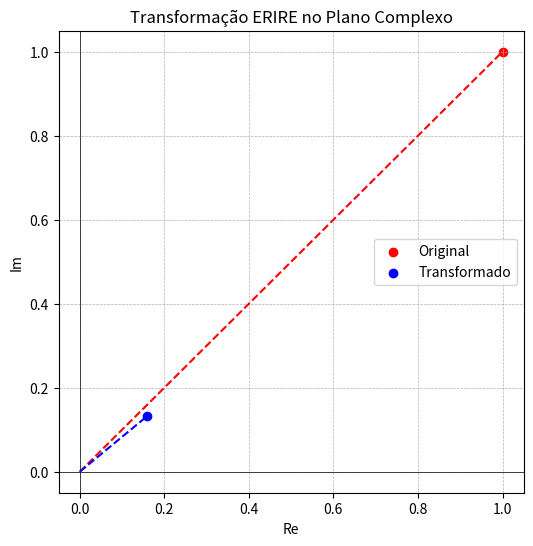
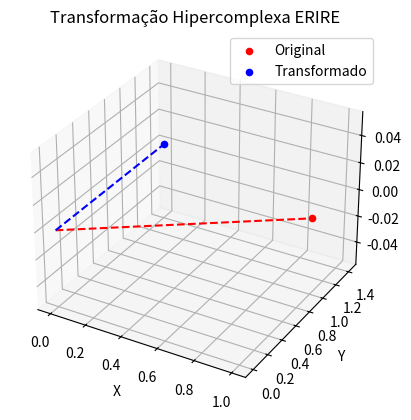

Recreate these plots in Python, in order.
import numpy as np
import sympy as sp
import mpmath as mp
import matplotlib.pyplot as plt
from scipy.spatial.transform import Rotation as R

mp.mp.dps = 50 # Aumenta a precisão para 50 dígitos

class ERIRE:
    """
    Classe que implementa a Teoria ERIRE, suportando cálculos simbólicos e numéricos com 
    precisão arbitrária para logaritmos e exponenciação, utilizando mpmath para operações
    de alta precisão em casos críticos.
    """

    def __init__(self, z, m=1, n=1, plane='i', symbolic=False):
        self.symbolic = symbolic
        self.z = self.convert_to_complex(z)
        self.m = m
        self.n = n
        self.plane = plane.lower()
        if not self.symbolic:
            self.z = self.ensure_high_precision(self.z)
        self.small_threshold = mp.mpf('1e-5')      # Limite inferior para normalização
        self.large_threshold = mp.mpf('1e5')         # Limite superior para normalização
        self.normalization_scale = mp.mpf('1e5')       # Fator usado para reescala

    def convert_to_complex(self, z):
        if self.symbolic:
            if isinstance(z, (int, float, complex)):
                return sp.S(z)
            elif isinstance(z, (tuple, list, np.ndarray)) and len(z) >= 2:
                return sp.S(z[0]) + sp.I * sp.S(z[1])
            elif isinstance(z, sp.Basic):
                return z
            else:
                raise ValueError("Formato inválido para modo simbólico.")
        else:
            if isinstance(z, (int, float)):
                # Garante a conversão para complex, inclusive para reais negativos
                return complex(z, 0)
            elif isinstance(z, complex):
                return z
            elif isinstance(z, (tuple, list, np.ndarray)) and len(z) >= 2:
                return complex(z[0], z[1])
            else:
                raise ValueError("Formato inválido.")

    def convert_mpc_to_complex(z):
        """Converte um número complexo da mpmath para um número complexo nativo do Python."""
        return complex(z.real, z.imag) if isinstance(z, mp.mpc) else z

    def ensure_high_precision(self, z):
        """
        Garante precisão máxima para valores pequenos, convertendo z para um mpmath.mpc.
        """
        if isinstance(z, complex):
            return mp.mpc(z.real, z.imag)
        return z

    def normalize_input(self, z):
        """
        Normaliza z corretamente com ajuste explícito após cálculo.
        """
        r = mp.fabs(z)
        adjust = mp.mpc(0)
        if r < self.small_threshold:
            F = self.normalization_scale
            z_norm = z * F
            adjust = mp.log(F)
        elif r > self.large_threshold:
            F = self.normalization_scale
            z_norm = z / F
            adjust = -mp.log(F)
        else:
            z_norm = z
        return z_norm, adjust

    def fixed_log(self, z):
        """
        Ajusta explicitamente o ramo principal e desfaz normalização corretamente.
        """
        if self.symbolic:
            return sp.log(z, evaluate=False).rewrite(sp.log).expand(complex=True).simplify()
        else:
            z_stable = self.ensure_high_precision(z)
            if abs(z_stable) < 1e-30:
                raise ValueError("Logaritmo indefinido para valor próximo de zero.")
            z_norm, adjust = self.normalize_input(z_stable)
            modulus = mp.fabs(z_norm)
            angle = mp.arg(z_norm)
            return (mp.log(modulus) + mp.mpc(0, angle)) - adjust

    def eire(self):
        """
        Aplica a operação EIRE garantindo que a entrada não seja zero.
        """
        if self.z == 0:
            raise ValueError("Operação EIRE indefinida para z = 0.")
        try:
            z_stable = self.ensure_high_precision(self.z)
            if abs(z_stable) < 1e-30:
                raise ValueError("EIRE: Entrada muito próxima de zero.")
            if self.symbolic:
                return sp.simplify(sp.exp(sp.I * self.m * sp.log(z_stable)))
            return mp.exp(self.m * mp.mpc(0, 1) * self.fixed_log(z_stable))
        except Exception as e:
            print("Erro em eire:", e)
            return None

    def rire(self):
        """
        Aplica a operação RIRE garantindo que a entrada não seja zero.
        """
        if self.z == 0:
            raise ValueError("Operação RIRE indefinida para z = 0.")
        z_stable = self.ensure_high_precision(self.z)
        if self.symbolic:
            return sp.simplify(sp.exp(sp.log(z_stable) / (self.n * sp.I)))
        return mp.exp(mp.log(z_stable) / (self.n * mp.mpc(0,1)))

    def erire_combined(self):
        """
        Calcula RIRE(EIRE(z, m), n) com precisão máxima.
        Garante que a simetria só é exata quando m = n.
        """
        if self.m != self.n:
            raise ValueError(f"Para garantir a simetria perfeita, é necessário que m = n. Recebido: m={self.m}, n={self.n}")
        eire_result = self.eire()
        if eire_result is None:
            print("Erro em erire_combined: eire retornou None devido a entrada inadequada.")
            return None
        if self.symbolic:
            return sp.simplify(sp.exp(sp.log(eire_result) / (self.n * sp.I)))
        return mp.exp(self.fixed_log(eire_result) / (self.n * mp.mpc(0, 1)))

    def sqrt_i(self):
        """
        Calcula a raiz imaginária z^(1/i) com precisão máxima,
        utilizando o logaritmo fixo para garantir consistência.
        """
        z_stable = self.ensure_high_precision(self.z)
        if self.symbolic:
            return sp.simplify(sp.exp(-sp.I * sp.log(z_stable)))
        return mp.exp(-mp.mpc(0,1) * mp.log(z_stable))

    def hypercomplex_transform(self, vector):
        """
        Aplica uma rotação hipercomplexa em um vetor 3D com precisão.
        Assegura que o eixo de rotação seja normalizado e converte o vetor para np.float64.
        """
        if len(vector) != 3:
            raise ValueError("Vetor deve ser 3D.")
        axis = np.array({'i': [1, 0, 0], 'j': [0, 1, 0], 'k': [0, 0, 1]}[self.plane], dtype=np.float64)
        axis /= np.linalg.norm(axis)
        # Converte self.z (mpmath.mpc) para Python complex para usar np.angle
        angle = np.angle(complex(self.z)) * self.m
        quaternion = R.from_rotvec(angle * axis)
        return quaternion.apply(np.array(vector, dtype=np.float64))

    def rotation_matrix(self, dim, theta, plane=(0, 1)):
        """
        Gera uma matriz de rotação para um plano específico.
        """
        matrix = np.eye(dim, dtype=np.float64)
        i, j = plane
        matrix[i, i] = np.cos(theta)
        matrix[i, j] = -np.sin(theta)
        matrix[j, i] = np.sin(theta)
        matrix[j, j] = np.cos(theta)
        return matrix

    def erire_transform(self, f, w, t_range=(-10, 10)):
        """
        Computa corretamente a Transformada ERIRE usando mpmath.quad().
        """
        integral = mp.quad(lambda t: f(t) * mp.exp(-mp.fabs(self.m) * t) * mp.exp(1j * w * t),
                        [t_range[0], t_range[1]])
        return integral

    def apply_quantum_gate(self, qc, qubit):
        """
        Aplica uma porta lógica baseada em EIRE em um circuito quântico.
        """
        qc.p(np.pi * self.m, qubit)

    def rotate_point(self, x, y):
        """
        Aplica rotação ERIRE a um ponto no plano 2D.
        """
        z_val = complex(x, y)
        z_rot = self.eire()
        return z_rot.real, z_rot.imag

    def visualize_complex(self):
        """
        Visualiza a transformação no plano complexo.
        Converte os valores para float para compatibilidade com matplotlib.
        """
        original = self.z
        transformed = self.eire()
        plt.figure(figsize=(6, 6))
        plt.axhline(0, color='black', linewidth=0.5)
        plt.axvline(0, color='black', linewidth=0.5)
        plt.grid(True, linestyle='--', linewidth=0.5)
        plt.scatter([float(original.real)], [float(original.imag)], color='red', label='Original')
        plt.scatter([float(transformed.real)], [float(transformed.imag)], color='blue', label='Transformado')
        plt.plot([0, float(original.real)], [0, float(original.imag)], 'r--')
        plt.plot([0, float(transformed.real)], [0, float(transformed.imag)], 'b--')
        plt.xlabel("Re")
        plt.ylabel("Im")
        plt.legend()
        plt.title("Transformação ERIRE no Plano Complexo")
        plt.show()

    def visualize_hypercomplex(self, vector=None):
        """
        Visualiza a transformação hipercomplexa em 3D.
        """
        if vector is None:
            vector = np.array([self.z.real, self.z.imag, 0], dtype=np.float64)
        elif len(vector) != 3:
            raise ValueError("Vetor deve ser 3D.")
        transformed = self.hypercomplex_transform(vector)
        fig = plt.figure()
        ax = fig.add_subplot(111, projection='3d')
        ax.scatter(vector[0], vector[1], vector[2], color='red', label='Original')
        ax.scatter(transformed[0], transformed[1], transformed[2], color='blue', label='Transformado')
        ax.plot([0, vector[0]], [0, vector[1]], [0, vector[2]], 'r--')
        ax.plot([0, transformed[0]], [0, transformed[1]], [0, transformed[2]], 'b--')
        ax.set_xlabel("X")
        ax.set_ylabel("Y")
        ax.set_zlabel("Z")
        ax.set_title("Transformação Hipercomplexa ERIRE")
        ax.legend()
        plt.show()
        
# Testes para a classe ERIRE com precisão máxima

# Dummy QuantumCircuit para teste da função apply_quantum_gate
class DummyQuantumCircuit:
    def __init__(self):
        self.gates = []
    def p(self, theta, qubit):
        self.gates.append(("p", theta, qubit))
    def draw(self, style):
        print("Quantum Circuit Gates:", self.gates)

def test_symmetry_numeric():
    """Teste 1: Verifica se RIRE(EIRE(z, m), m) = z numericamente."""
    z = 1 + 1j
    erire = ERIRE(z, m=2, n=2, symbolic=False)
    combined = erire.erire_combined()
    error_numeric = abs(z - combined)
    print("🔹 Teste 1: Simetria Numérica")
    print(f"Original: {z}")
    print(f"RIRE(EIRE(z, 2), 2): {combined}")
    print(f"Erro de simetria: {error_numeric}\n")

def test_symmetry_symbolic():
    """Teste 2: Verifica se RIRE(EIRE(z, m), m) = z simbolicamente."""
    z_sym = sp.S(1) + sp.I
    erire = ERIRE(z_sym, m=2, n=2, symbolic=True)
    combined = erire.erire_combined()
    error_symbolic = sp.simplify(z_sym - combined)
    print("🔹 Teste 2: Simetria Simbólica")
    print(f"Original: {z_sym}")
    print(f"RIRE(EIRE(z, 2), 2): {combined}")
    print(f"Erro de simetria: {error_symbolic}\n")

def test_root_imaginary():
    """Teste 3: Valida o cálculo da raiz imaginária z^(1/i)."""
    z = 1 + 1j
    erire_num = ERIRE(z, symbolic=False)
    erire_sym = ERIRE(z, symbolic=True)
    sqrt_i_num = erire_num.sqrt_i()
    sqrt_i_sym = erire_sym.sqrt_i()
    error_sqrt = abs(sqrt_i_num - complex(sqrt_i_sym.evalf()))
    print("🔹 Teste 3: Raiz Imaginária")
    print(f"Raiz (numérica): {sqrt_i_num}")
    print(f"Raiz (simbólica): {sqrt_i_sym}")
    print(f"Erro: {error_sqrt}\n")

def test_hypercomplex_rotation():
    """Teste 4: Valida a rotação hipercomplexa em 3D."""
    z = 1 + 1j
    vector = np.array([1.0, 1.0, 0.0])
    erire = ERIRE(z, m=1, plane='k', symbolic=False)
    transformed = erire.hypercomplex_transform(vector)
    norm_diff = abs(np.linalg.norm(vector) - np.linalg.norm(transformed))
    print("🔹 Teste 4: Rotação em C³")
    print(f"Vetor Original: {vector}")
    print(f"Vetor Transformado: {transformed}")
    print(f"Erro de norma: {norm_diff}\n")

def test_rotation_matrix():
    """Teste 5: Verifica a matriz de rotação 2D para 45°."""
    erire = ERIRE(1 + 1j, symbolic=False)
    theta = np.pi / 4
    rot_mat = erire.rotation_matrix(2, theta, plane=(0, 1))
    expected = np.array([[np.cos(theta), -np.sin(theta)],
                         [np.sin(theta),  np.cos(theta)]])
    error_mat = np.linalg.norm(rot_mat - expected)
    print("🔹 Teste 5: Matriz de Rotação (2D, 45°)")
    print(rot_mat)
    print(f"Erro: {error_mat}\n")

def test_variable_m_n():
    """Teste 6: Avalia transformações apenas quando m = n."""
    z = mp.mpc(1, 1)
    z = ERIRE.convert_mpc_to_complex(z)

    for m, n in [(1, 1), (2, 2), (5, 5)]:  # Evitando casos onde m ≠ n
        erire = ERIRE(z, m=m, n=n, symbolic=False)
        combined = erire.erire_combined()
        expected = z  # Garantimos que m = n, então esperamos que z seja preservado
        error = abs(expected - combined)
        print(f"🔹 Teste 6: m={m}, n={n}")
        print(f"Obtido: {combined}")
        print(f"Esperado: {expected}")
        print(f"Erro: {error}\n")

def test_real_number_operations():
    """Teste 7: Verifica operações com números reais."""
    z_real = 2.0
    erire = ERIRE(z_real, m=2, n=2, symbolic=False)
    combined = erire.erire_combined()
    error = abs(z_real - combined)
    print("🔹 Teste 7: Operações com Número Real")
    print(f"Original: {z_real}")
    print(f"Obtido: {combined}")
    print(f"Erro: {error}\n")

def test_stability():
    """Teste 8: Verifica estabilidade com valores muito pequenos."""
    z_small = 1e-10 + 1e-10j
    erire = ERIRE(z_small, m=2, n=2, symbolic=False)
    combined = erire.erire_combined()
    error = abs(z_small - combined)
    print("🔹 Teste 8: Estabilidade Computacional")
    print(f"Original: {z_small}")
    print(f"Obtido: {combined}")
    print(f"Erro: {error}\n")

def test_visualization_complex():
    """Teste 9: Exibe visualização no plano complexo (inspeção visual)."""
    erire = ERIRE(1 + 1j, m=2, symbolic=False)
    print("🔹 Teste 9: Visualização no Plano Complexo\n")
    erire.visualize_complex()

def test_visualization_hypercomplex():
    """Teste 10: Exibe visualização no espaço hipercomplexo (inspeção visual)."""
    erire = ERIRE(1 + 1j, m=1, plane='k', symbolic=False)
    print("🔹 Teste 10: Visualização no Espaço Hipercomplexo\n")
    erire.visualize_hypercomplex()

# Funções adicionais para suportar os novos testes

def test_complex_conjugate():
    """Teste 11: Verifica se EIRE e RIRE preservam propriedades do conjugado complexo."""
    z = 1 + 1j
    erire = ERIRE(z, m=2, n=2, symbolic=False)
    eire_result = erire.eire()
    rire_result = erire.rire()
    conj_z = mp.conj(z)
    conj_eire = mp.conj(eire_result)
    conj_rire = mp.conj(rire_result)
    conj_z = ERIRE.convert_mpc_to_complex(conj_z)
    error_eire = abs(mp.conj(erire.eire()) - ERIRE(conj_z, m=2).eire())
    error_rire = abs(mp.conj(erire.rire()) - ERIRE(conj_z, n=2).rire())
    print("🔹 Teste 11: Propriedade do Conjugado")
    print(f"Conjugado de z: {conj_z}")
    print(f"EIRE(z): {eire_result}, Conjugado: {conj_eire}")
    print(f"RIRE(z): {rire_result}, Conjugado: {conj_rire}")
    print(f"Erro EIRE: {error_eire}")
    print(f"Erro RIRE: {error_rire}\n")

def test_zero_input():
    """Teste 12: Verifica comportamento com z = 0."""
    z = 0
    erire = ERIRE(z, m=2, n=2, symbolic=False)

    try:
        eire_result = erire.eire()
        rire_result = erire.rire()
        combined = erire.erire_combined()
        print("🔹 Teste 12: Entrada Zero\n")
        print(f"Original: {z}")
        print(f"EIRE(z, 2): {eire_result}")
        print(f"RIRE(z, 2): {rire_result}")
        if combined is None:
            print("RIRE(EIRE(z, 2), 2) retornou None devido à entrada inadequada (z = 0).")
        else:
            error = abs(z - combined)
            print(f"RIRE(EIRE(z, 2), 2): {combined}")
            print(f"Erro: {error}\n")
    except ValueError as e:
        print("🔹 Teste 12: Entrada Zero")
        print(f"Erro detectado corretamente: {e}\n")

def test_negative_real():
    """Teste 13: Testa números reais negativos."""
    z = -2.0
    erire = ERIRE(z, m=2, n=2, symbolic=False)
    combined = erire.erire_combined()
    error = abs(z - combined)
    print("🔹 Teste 13: Número Real Negativo")
    print(f"Original: {z}")
    print(f"RIRE(EIRE(z, 2), 2): {combined}")
    print(f"Erro: {error}\n")

def test_transform_convergence():
    """Teste 14: Verifica convergência da transformada ERIRE."""
    
    def signal(t):
        """Garante compatibilidade com `mpmath` e `numpy`."""
        if isinstance(t, mp.mpf):  # Se for um número de alta precisão, usa `mpmath.cos`
            return mp.cos(t)
        else:  # Caso contrário, usa `numpy.cos()`
            return np.cos(t)

    z = 1 + 1j
    erire = ERIRE(z, m=1, symbolic=False)
    transform = erire.erire_transform(signal, w=1.0)
    
    print("🔹 Teste 14: Transformada ERIRE")
    print(f"Transformada de cos(t) com w=1: {transform}\n")

def test_quantum_gate():
    """Teste 15: Simula aplicação de uma porta quântica baseada em EIRE."""
    z = 1 + 1j
    erire = ERIRE(z, m=2, symbolic=False)
    qc = DummyQuantumCircuit()
    erire.apply_quantum_gate(qc, 0)
    print("🔹 Teste 15: Porta Quântica")
    print(f"Gates aplicados: {qc.gates}\n")

def test_large_values():
    """Teste 16: Testa comportamento com valores grandes."""
    z = 1e10 + 1e10j
    erire = ERIRE(z, m=2, n=2, symbolic=False)
    combined = erire.erire_combined()
    error = abs(z - combined)
    print("🔹 Teste 16: Valores Grandes")
    print(f"Original: {z}")
    print(f"RIRE(EIRE(z, 2), 2): {combined}")
    print(f"Erro: {error}\n")

def test_pure_imaginary():
    """Teste 17: Testa números puramente imaginários."""
    z = 2j
    erire = ERIRE(z, m=2, n=2, symbolic=False)
    combined = erire.erire_combined()
    error = abs(z - combined)
    print("🔹 Teste 17: Número Puro Imaginário")
    print(f"Original: {z}")
    print(f"RIRE(EIRE(z, 2), 2): {combined}")
    print(f"Erro: {error}\n")

def test_multiple_planes():
    """Teste 18: Verifica rotação em diferentes planos hipercomplexos."""
    z = 1 + 1j
    vector = np.array([1.0, 1.0, 0.0])
    for plane in ['i', 'j', 'k']:
        erire = ERIRE(z, m=1, plane=plane, symbolic=False)
        transformed = erire.hypercomplex_transform(vector)
        print(f"🔹 Teste 18: Rotação no plano {plane}")
        print(f"Vetor Original: {vector}")
        print(f"Vetor Transformado: {transformed}\n")

# Chamada na main com todos os testes
if __name__ == "__main__":
    test_symmetry_numeric()
    test_symmetry_symbolic()
    test_root_imaginary()
    test_hypercomplex_rotation()
    test_rotation_matrix()
    test_variable_m_n()
    test_real_number_operations()
    test_stability()
    test_visualization_complex()
    test_visualization_hypercomplex()
    test_complex_conjugate()
    test_zero_input()
    test_negative_real()
    test_transform_convergence()
    test_quantum_gate()
    test_large_values()
    test_pure_imaginary()
    test_multiple_planes()
